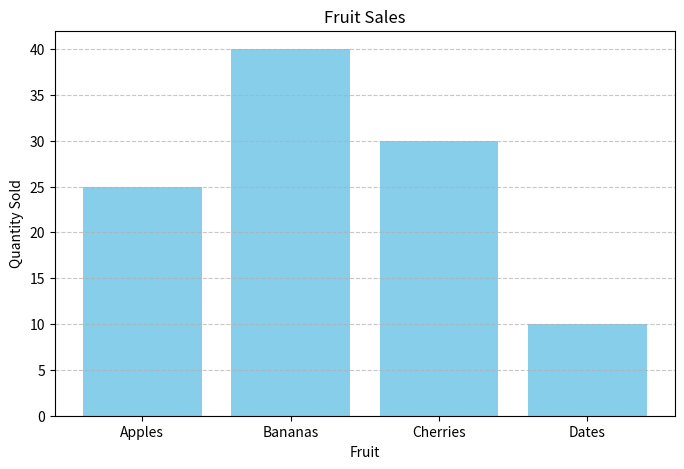

Here is the Python script that generated this plot:
import matplotlib.pyplot as plt

# Sample data
categories = ['Apples', 'Bananas', 'Cherries', 'Dates']
values = [25, 40, 30, 10]

# Create bar chart
plt.figure(figsize=(8, 5))
plt.bar(categories, values, color='skyblue')
plt.title('Fruit Sales')
plt.xlabel('Fruit')
plt.ylabel('Quantity Sold')
plt.grid(axis='y', linestyle='--', alpha=0.7)
plt.show()
